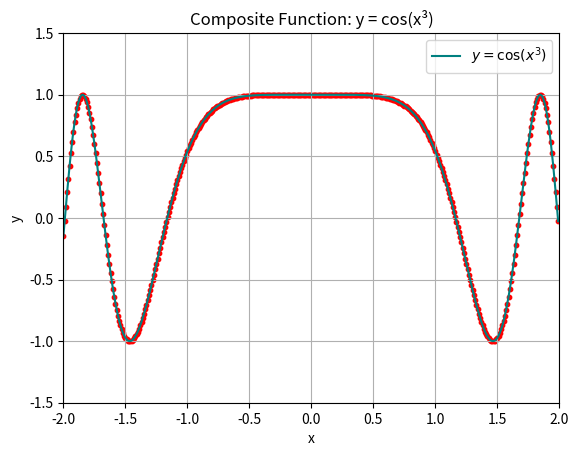

Write the Python code that produced this figure.
import numpy as np
import matplotlib.pyplot as plt

# Function to display x and y values
def display_values(x, y):
    print("x-values and corresponding y-values (y = cos(x³)):")
    for i in range(len(x)):
        print(f"x = {x[i]:.2f}, y = {y[i]:.2f}")

# Create the plot
def create_composite_cos_x3_plot():
    # Define x values
    x_min = -2
    x_max = 2
    x_step = 0.01
    x = np.arange(x_min, x_max, x_step)

    # Calculate y = cos(x^3)
    y = np.cos(x**3)

    # Display x and y values
    display_values(x, y)

    # Create the plot
    plt.plot(x, y, label=r'$y = \cos(x^3)$', color='teal')

    # Plot every point as a marker (optional, can be skipped if too crowded)
    plt.scatter(x, y, color='red', s=10)

    # Label the axes
    plt.xlabel('x')
    plt.ylabel('y')

    # Add a title
    plt.title('Composite Function: y = cos(x³)')

    # Add a grid
    plt.grid(True)
    plt.legend()

    # Set limits
    plt.xlim(x_min, x_max)
    plt.ylim(-1.5, 1.5)

    # Show the plot
    plt.show()

# Call the function to create and display the plot
create_composite_cos_x3_plot()
